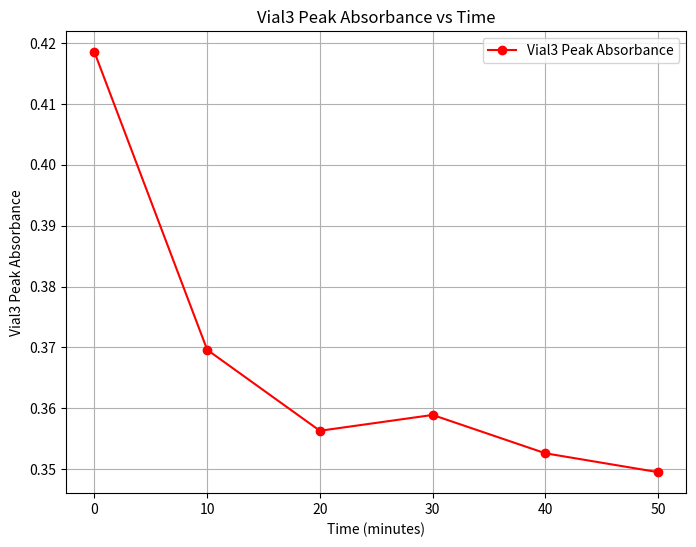

Generate this figure with matplotlib:
import matplotlib.pyplot as plt

time_minutes = [0, 10, 20, 30, 40, 50]

peak_absorbances = [0.4185, 0.3696, 0.3563, 0.3589, 0.3526, 0.3495]

plt.figure(figsize=(8, 6))
plt.plot(time_minutes, peak_absorbances, marker='o', color='r', label="Vial3 Peak Absorbance")
plt.xlabel("Time (minutes)")
plt.ylabel("Vial3 Peak Absorbance")
plt.title("Vial3 Peak Absorbance vs Time")
plt.grid(True)
plt.legend()
plt.show()
